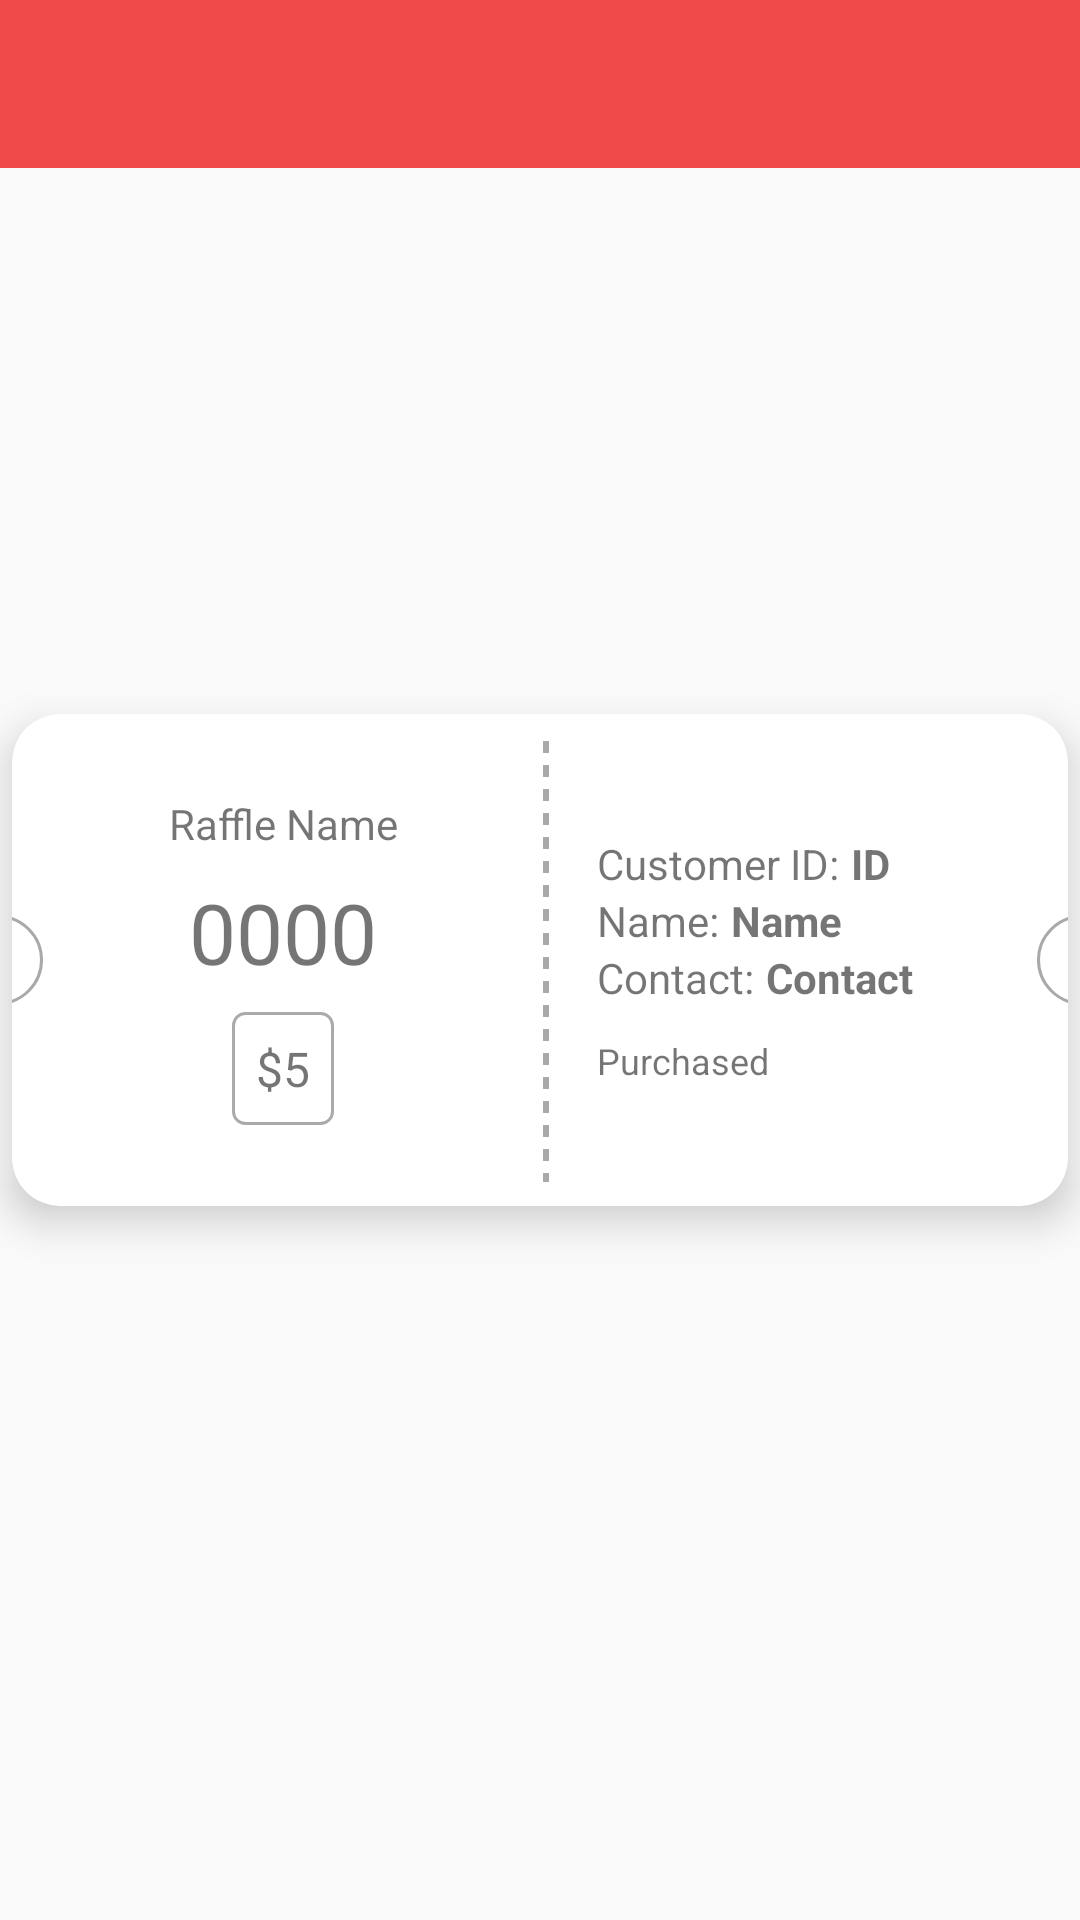

The Android layout XML behind this screen, and the referenced resources:
<!-- AndroidManifest.xml: application theme AppTheme -->
<!-- res/layout/activity_ticket.xml -->
<?xml version="1.0" encoding="utf-8"?>
<RelativeLayout xmlns:android="http://schemas.android.com/apk/res/android"
    xmlns:app="http://schemas.android.com/apk/res-auto"
    xmlns:tools="http://schemas.android.com/tools"
    android:layout_width="match_parent"
    android:layout_height="match_parent"
    tools:context=".activity.TicketActivity">

    <include
        android:id="@+id/toolbar"
        layout="@layout/toolbar_layout"/>

    <androidx.cardview.widget.CardView
        android:id="@+id/cardTicket"
        android:layout_width="match_parent"
        android:layout_height="wrap_content"
        android:layout_centerVertical="true"
        android:layout_marginStart="4dp"
        android:layout_marginTop="4dp"
        android:layout_marginEnd="4dp"
        android:layout_marginBottom="4dp"
        app:cardCornerRadius="16dp"
        app:cardElevation="8dp"
        app:cardMaxElevation="4dp"
        app:cardBackgroundColor="@color/white"
        android:background="#a9a9a9"
        app:layout_constraintBottom_toBottomOf="parent"
        app:layout_constraintEnd_toEndOf="parent"
        app:layout_constraintStart_toStartOf="parent"
        app:layout_constraintTop_toTopOf="parent">

        <RelativeLayout
            android:layout_width="match_parent"
            android:layout_height="wrap_content">

            <TextView
                android:layout_width="30dp"
                android:layout_height="30dp"
                android:layout_marginStart="-20dp"
                android:layout_centerVertical="true"
                android:background="@drawable/ticket_border_circle"/>

            <TextView
                android:layout_width="30dp"
                android:layout_height="30dp"
                android:layout_marginEnd="-20dp"
                android:layout_alignParentEnd="true"
                android:layout_centerVertical="true"
                android:background="@drawable/ticket_border_circle"/>


            <RelativeLayout
                android:layout_width="match_parent"
                android:layout_height="164dp"
                android:paddingTop="8dp"
                android:paddingBottom="8dp"
                android:layout_marginStart="12dp"
                android:layout_marginEnd="8dp">

                <LinearLayout
                    android:layout_width="match_parent"
                    android:layout_height="wrap_content"
                    android:layout_toStartOf="@id/dashed_line"
                    android:gravity="center"
                    android:layout_centerVertical="true"
                    android:orientation="vertical">

                    <TextView
                        android:id="@+id/tvRaffleName"
                        android:layout_width="wrap_content"
                        android:layout_height="wrap_content"
                        android:text="Raffle Name"
                        android:layout_marginBottom="8dp"
                        android:textSize="14sp"/>

                    <TextView
                        android:id="@+id/tvTicketNumber"
                        android:layout_width="wrap_content"
                        android:layout_height="wrap_content"
                        android:text="0000"
                        android:textSize="28sp"
                        android:layout_marginBottom="8dp"/>

                    <TextView
                        android:id="@+id/tvTicketPrice"
                        android:layout_width="wrap_content"
                        android:layout_height="wrap_content"
                        android:text="$5"
                        android:padding="8dp"
                        android:background="@drawable/corner_black_border"
                        android:textSize="16sp" />

                </LinearLayout>

                <TextView
                    android:id="@+id/dashed_line"
                    android:layout_width="2dp"
                    android:layout_height="164dp"
                    android:layout_marginStart="8dp"
                    android:layout_marginEnd="8dp"
                    android:layout_centerHorizontal="true"
                    android:background="@drawable/dashed_line"/>

                <RelativeLayout
                    android:layout_width="match_parent"
                    android:layout_height="wrap_content"
                    android:layout_centerVertical="true"
                    android:paddingStart="8dp"
                    android:paddingEnd="8dp"
                    android:layout_toEndOf="@id/dashed_line"
                    android:orientation="vertical">

                    <TextView
                        android:id="@+id/txtID"
                        android:layout_width="wrap_content"
                        android:layout_height="wrap_content"
                        android:layout_marginEnd="4dp"
                        android:text="Customer ID:"/>

                    <TextView
                        android:id="@+id/tvCustomerID"
                        android:layout_width="wrap_content"
                        android:layout_height="wrap_content"
                        android:text="ID"
                        android:textStyle="bold"
                        android:layout_toEndOf="@id/txtID"
                        android:textSize="14sp"/>
                    <TextView
                        android:id="@+id/txtName"
                        android:layout_width="wrap_content"
                        android:layout_height="wrap_content"
                        android:layout_below="@id/txtID"
                        android:layout_marginEnd="4dp"
                        android:text="Name:"/>

                    <TextView
                        android:id="@+id/tvCustomerName"
                        android:layout_width="wrap_content"
                        android:layout_height="wrap_content"
                        android:text="Name"
                        android:textStyle="bold"
                        android:layout_below="@id/txtID"
                        android:layout_toEndOf="@id/txtName"
                        android:textSize="14sp"/>

                    <TextView
                        android:id="@+id/txtContact"
                        android:layout_width="wrap_content"
                        android:layout_height="wrap_content"
                        android:layout_below="@id/txtName"
                        android:layout_marginEnd="4dp"
                        android:text="Contact:"/>

                    <TextView
                        android:id="@+id/tvCustomerContact"
                        android:layout_width="wrap_content"
                        android:layout_height="wrap_content"
                        android:layout_below="@id/txtName"
                        android:layout_toEndOf="@id/txtContact"
                        android:text="Contact"
                        android:textStyle="bold"
                        android:textSize="14sp"
                        android:layout_marginBottom="8dp"/>

                    <TextView
                        android:id="@+id/tvPurchasedAt"
                        android:layout_width="wrap_content"
                        android:layout_height="wrap_content"
                        android:layout_below="@id/txtContact"
                        android:layout_marginTop="10dp"
                        android:text="Purchased"
                        android:textSize="12sp"/>

                </RelativeLayout>

            </RelativeLayout>
        </RelativeLayout>
    </androidx.cardview.widget.CardView>

</RelativeLayout>
<!-- res/layout/toolbar_layout.xml (included above) -->
<?xml version="1.0" encoding="utf-8"?>
<androidx.appcompat.widget.Toolbar xmlns:android="http://schemas.android.com/apk/res/android"
    android:layout_width="match_parent"
    android:layout_height="?attr/actionBarSize"
    android:background="@color/colorPrimary"
    android:id="@+id/toolbar"
    android:theme="@style/ThemeOverlay.AppCompat.Dark.ActionBar"
    >

</androidx.appcompat.widget.Toolbar>
<!-- resources referenced by this layout -->
<resources>
  <color name="colorPrimary">#F04949</color>
  <color name="white">#ffffff</color>
  <!-- drawable corner_black_border (drawable) -->
  <?xml version="1.0" encoding="utf-8"?>
  <selector xmlns:android="http://schemas.android.com/apk/res/android">
  <item android:state_focused="false"
      android:state_pressed="false"
      >
      <shape>
          <stroke android:color="@android:color/darker_gray"
              android:width="1dp"/>
          <corners android:radius="4dp"/>
      </shape>
  
  </item>
  </selector>
  <!-- drawable dashed_line (drawable) -->
  <?xml version="1.0" encoding="utf-8"?>
  <layer-list xmlns:android="http://schemas.android.com/apk/res/android">
      <item
          android:top="-8dp"
          android:bottom="-8dp"
          android:left="-8dp">
          <shape>
              <solid android:color="@android:color/transparent"/>
              <stroke
                  android:width="2dp"
                  android:color="#a9a9a9"
                  android:dashGap="4dp"
                  android:dashWidth="4dp"/>
          </shape>
      </item>
  
  </layer-list>
  <!-- drawable ticket_border_circle (drawable) -->
  <?xml version="1.0" encoding="utf-8"?>
  <shape xmlns:android="http://schemas.android.com/apk/res/android"
      android:shape="oval"
      android:useLevel="false">
  
      <stroke
          android:width="1dp"
          android:color="#a9a9a9"/>
      <size
          android:height="30dp"
          android:width="30dp"/>
  
  </shape>
  <style name="AppTheme" parent="Theme.AppCompat.Light.NoActionBar">
          
          <item name="colorPrimary">@color/colorPrimary</item>
          <item name="colorPrimaryDark">@color/colorPrimaryDark</item>
          <item name="colorAccent">@color/colorAccent</item>
      </style>
  <color name="colorPrimaryDark">#c40404</color>
  <color name="colorAccent">#F04949</color>
</resources>
